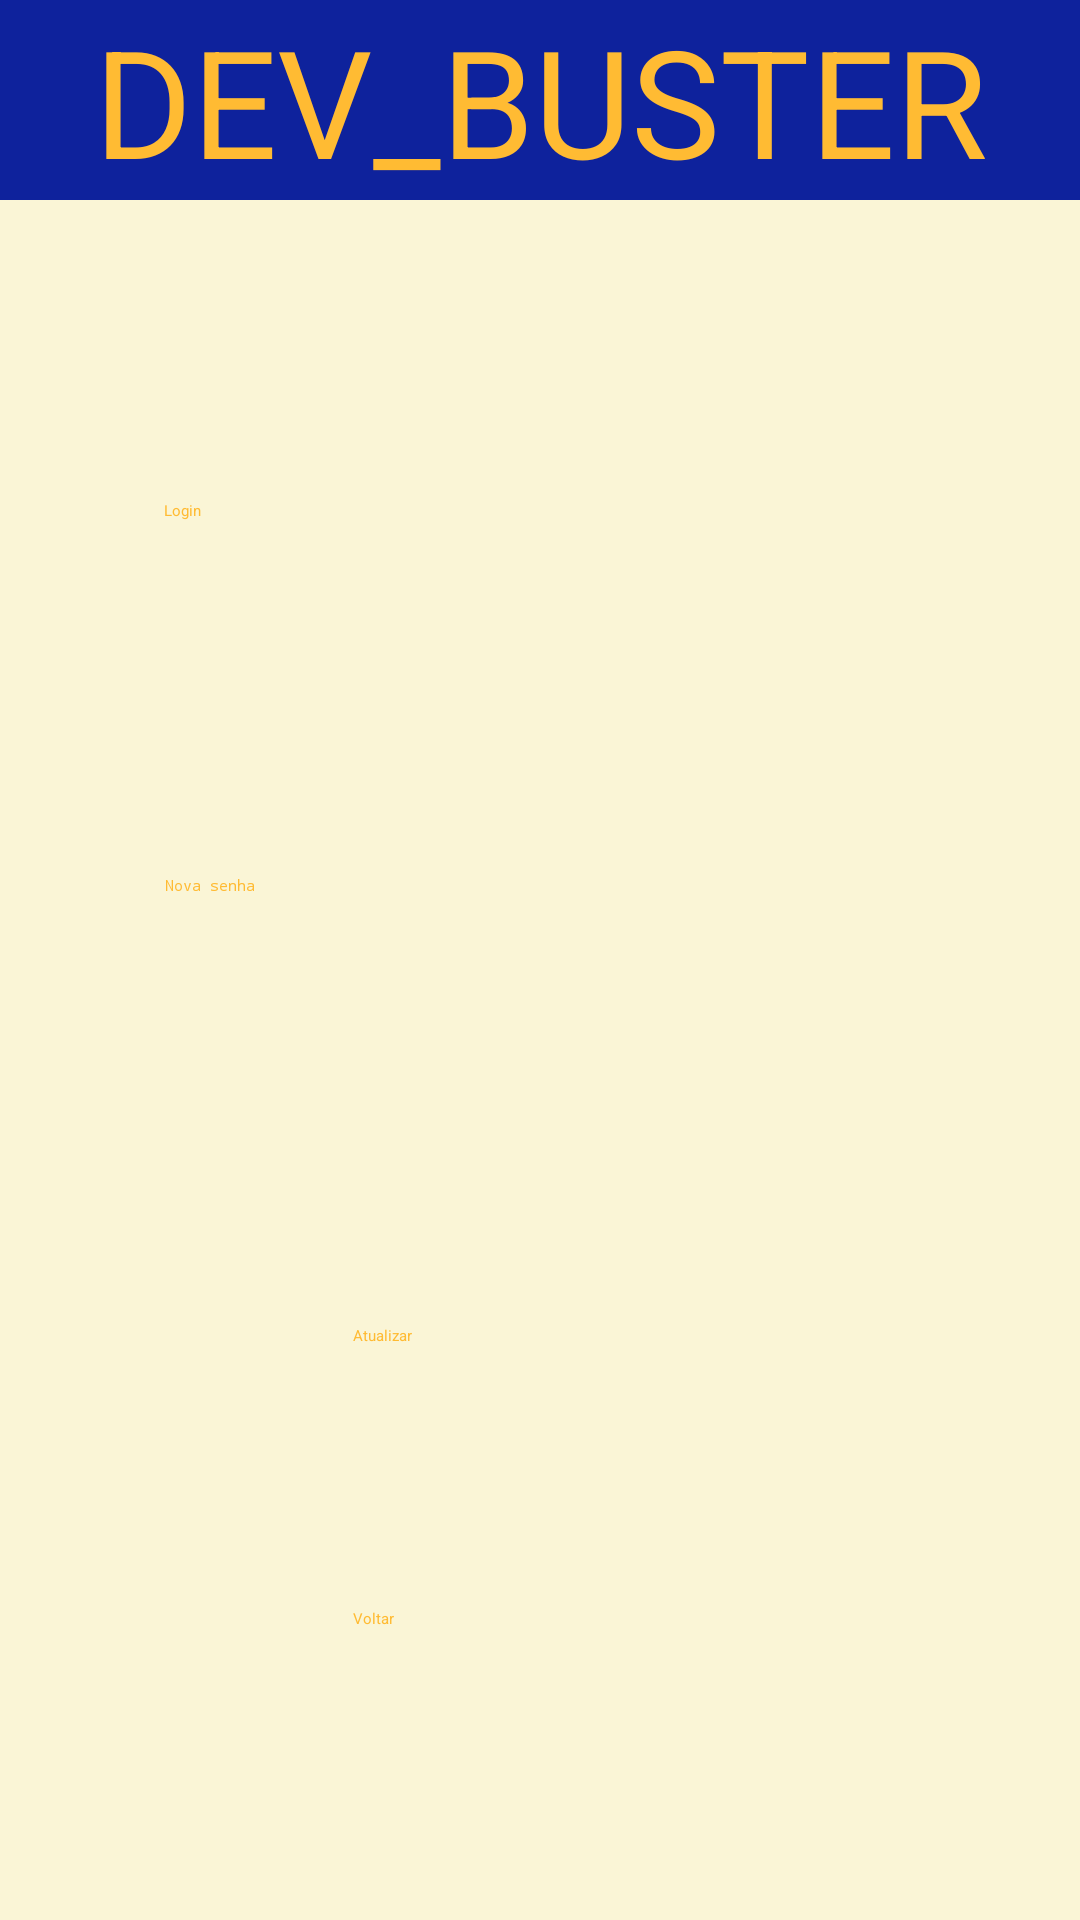

Android layout source for this screen:
<!-- AndroidManifest.xml: application theme Theme.DevBuster -->
<!-- res/layout/activity_forgotten_login.xml -->
<?xml version="1.0" encoding="utf-8"?>
<androidx.constraintlayout.widget.ConstraintLayout xmlns:android="http://schemas.android.com/apk/res/android"
    xmlns:app="http://schemas.android.com/apk/res-auto"
    xmlns:tools="http://schemas.android.com/tools"
    android:id="@+id/ConstraintLayout"
    android:layout_width="match_parent"
    android:layout_height="match_parent"
    android:background="#FAF5D6"
    android:fitsSystemWindows="true"
    tools:context=".UserAuthentication.ForgottenLogin">

    <TextView
        android:id="@+id/textView7"
        android:layout_width="0dp"
        android:layout_height="wrap_content"
        android:background="#0E229C"
        android:gravity="center"
        android:text="@string/Titulo"
        android:textAlignment="center"
        android:textColor="@android:color/holo_orange_light"
        android:textSize="50sp"
        app:layout_constraintEnd_toEndOf="parent"
        app:layout_constraintHorizontal_bias="0.0"
        app:layout_constraintStart_toStartOf="parent"
        app:layout_constraintTop_toTopOf="parent" />

    <Button
        android:id="@+id/btn_update_login"
        android:layout_width="125dp"
        android:layout_height="75dp"
        android:layout_marginTop="75dp"
        android:text="@string/update_password"
        android:textColor="@android:color/holo_orange_light"
        app:backgroundTint="#0E229C"
        app:layout_constraintEnd_toEndOf="parent"
        app:layout_constraintStart_toStartOf="parent"
        app:layout_constraintTop_toBottomOf="@+id/newPassword" />

    <Button
        android:id="@+id/btn_back_forgot"
        android:layout_width="125dp"
        android:layout_height="75dp"
        android:text="@string/Back"
        android:textColor="@android:color/holo_orange_light"
        app:backgroundTint="#0E229C"
        app:layout_constraintBottom_toBottomOf="parent"
        app:layout_constraintEnd_toEndOf="parent"
        app:layout_constraintStart_toStartOf="parent"
        app:layout_constraintTop_toBottomOf="@+id/btn_update_login"
        app:layout_constraintVertical_bias="0.40" />

    <TextView
        android:id="@+id/btn_forgot_login"
        android:layout_width="wrap_content"
        android:layout_height="wrap_content"
        android:layout_marginBottom="60dp"
        app:layout_constraintBottom_toBottomOf="parent"
        app:layout_constraintEnd_toEndOf="parent"
        app:layout_constraintHorizontal_bias="0.497"
        app:layout_constraintStart_toStartOf="parent"
        app:layout_constraintTop_toBottomOf="@+id/btn_back_forgot"
        app:layout_constraintVertical_bias="1.0"
        tools:ignore="MissingConstraints" />

    <EditText
        android:id="@+id/username"
        android:layout_width="250dp"
        android:layout_height="75dp"
        android:layout_marginTop="100dp"
        android:ems="10"
        android:hint="@string/SignIn"
        android:inputType="text"
        android:textColor="@android:color/holo_orange_light"
        android:textColorHighlight="@android:color/holo_orange_light"
        android:textColorHint="@android:color/holo_orange_light"
        android:textColorLink="@android:color/holo_orange_light"
        app:layout_constraintEnd_toEndOf="parent"
        app:layout_constraintHorizontal_bias="0.496"
        app:layout_constraintStart_toStartOf="parent"
        app:layout_constraintTop_toBottomOf="@+id/textView7" />

    <EditText
        android:id="@+id/newPassword"
        android:layout_width="250dp"
        android:layout_height="75dp"
        android:layout_marginTop="50dp"
        android:ems="10"
        android:hint="@string/hint_new_password"
        android:inputType="textPassword"
        android:textColor="@android:color/holo_orange_light"
        android:textColorHighlight="@android:color/holo_orange_light"
        android:textColorHint="@android:color/holo_orange_light"
        android:textColorLink="@android:color/holo_orange_light"
        app:layout_constraintEnd_toEndOf="parent"
        app:layout_constraintStart_toStartOf="parent"
        app:layout_constraintTop_toBottomOf="@+id/username" />

</androidx.constraintlayout.widget.ConstraintLayout>
<!-- resources referenced by this layout -->
<resources>
  <string name="Back">Voltar</string>
  <string name="SignIn">Login</string>
  <string name="Titulo">DEV_BUSTER</string>
  <string name="hint_new_password">Nova senha</string>
  <string name="update_password">Atualizar</string>
</resources>
